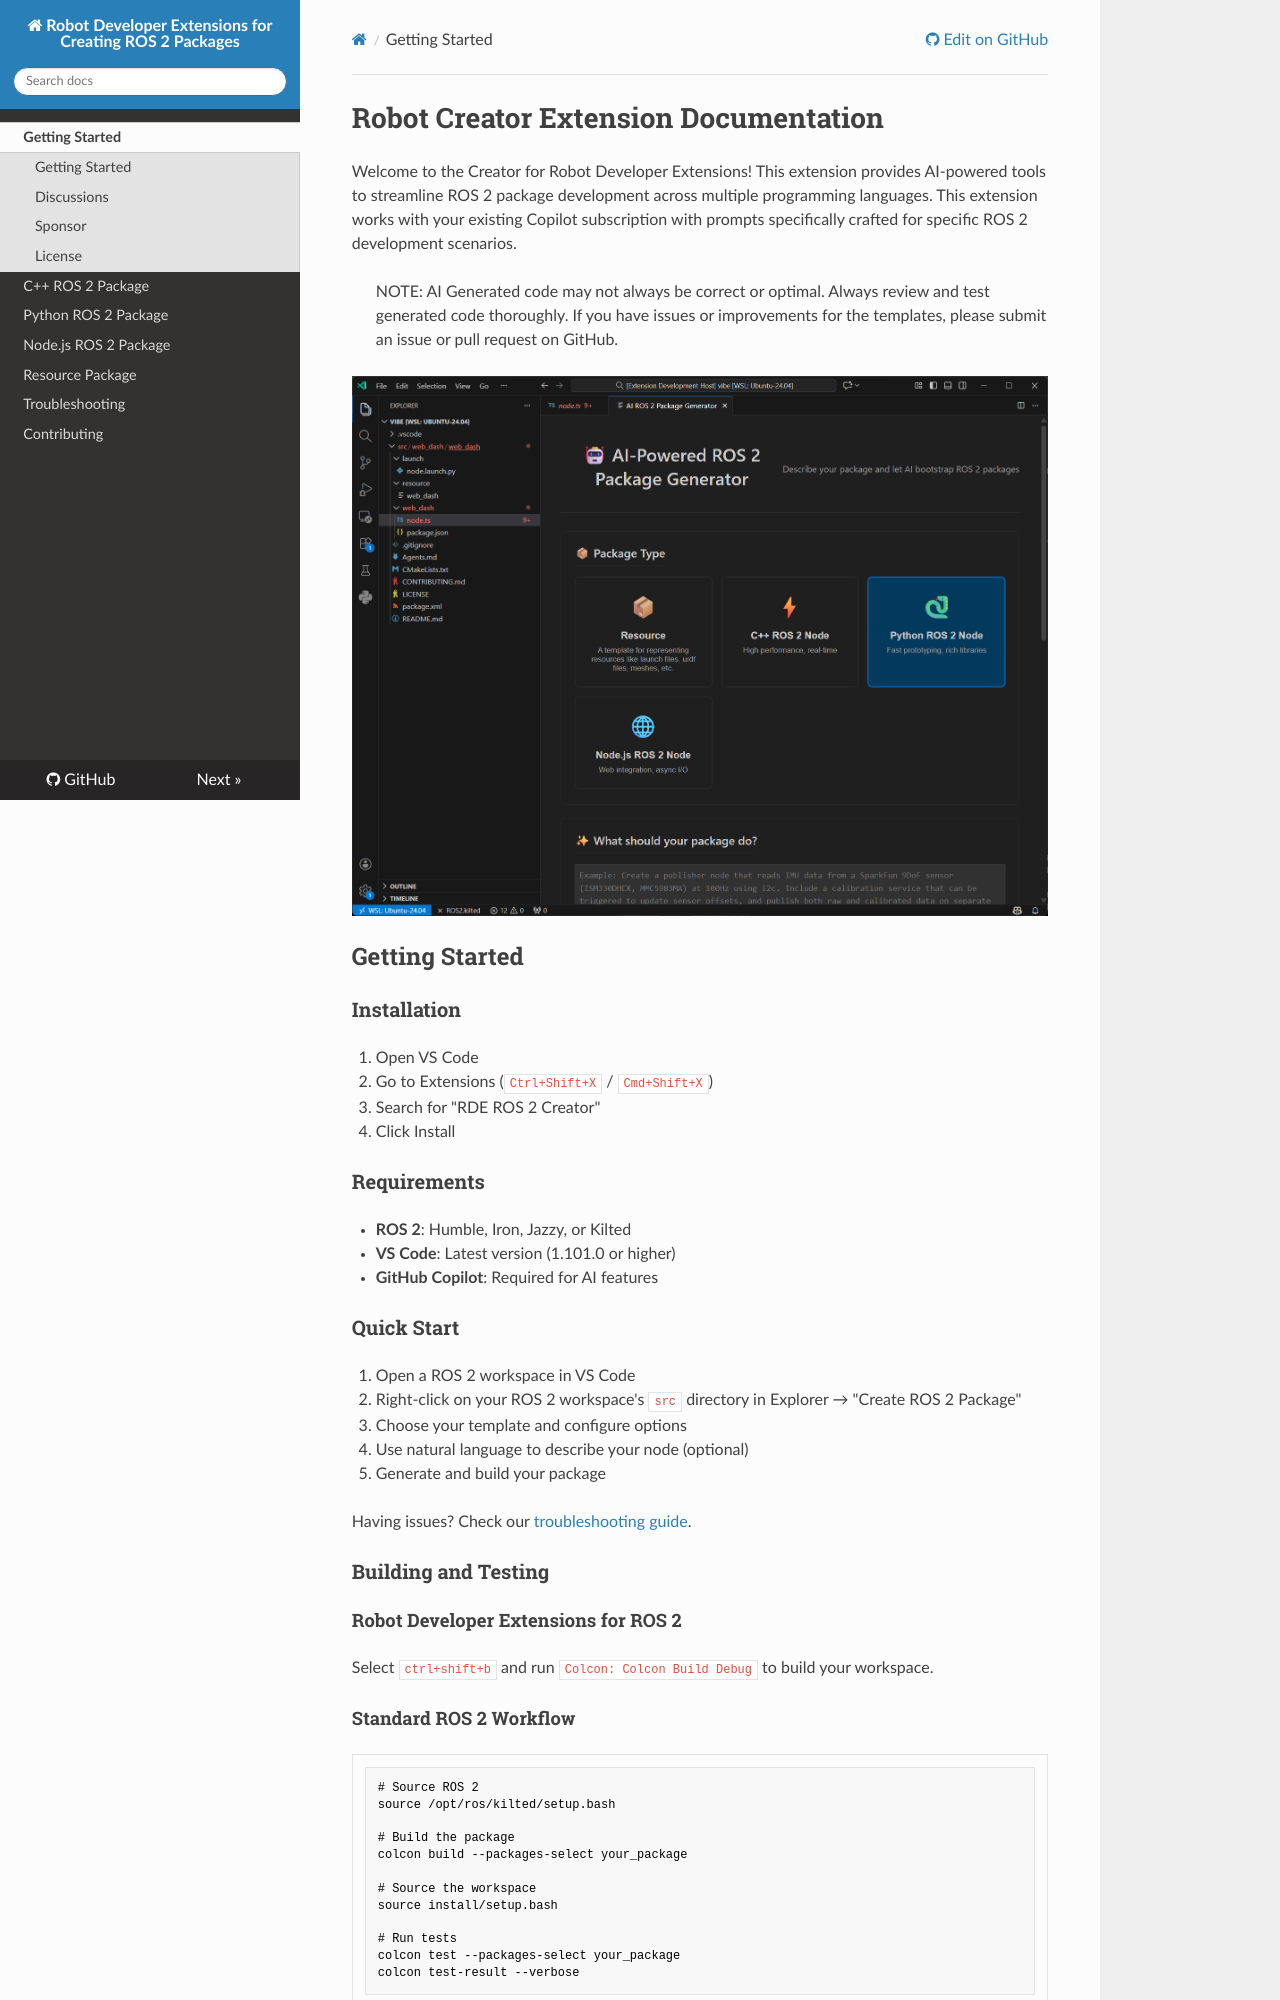

repository: Ranch-Hand-Robotics/rde-creator · page: index.html · generator: mkdocs

# Robot Creator Extension Documentation

Welcome to the Creator for Robot Developer Extensions! 
This extension provides AI-powered tools to streamline ROS 2 package development across multiple programming languages. This extension works with your existing Copilot subscription with prompts specifically crafted for specific ROS 2 development scenarios.

> NOTE: AI Generated code may not always be correct or optimal. Always review and test generated code thoroughly. If you have issues or improvements for the templates, please submit an issue or pull request on GitHub.


![Creator](screenshot.png)

## Getting Started

### Installation
1. Open VS Code
2. Go to Extensions (`Ctrl+Shift+X` / `Cmd+Shift+X`)
3. Search for "RDE ROS 2 Creator"
4. Click Install

### Requirements
- **ROS 2**: Humble, Iron, Jazzy, or Kilted
- **VS Code**: Latest version (1.101.0 or higher)
- **GitHub Copilot**: Required for AI features

### Quick Start
1. Open a ROS 2 workspace in VS Code
2. Right-click on your ROS 2 workspace's `src` directory in Explorer → "Create ROS 2 Package"
3. Choose your template and configure options
4. Use natural language to describe your node (optional)
5. Generate and build your package

Having issues? Check our [troubleshooting guide](troubleshooting.md).

### Building and Testing
#### Robot Developer Extensions for ROS 2
Select `ctrl+shift+b` and run `Colcon: Colcon Build Debug` to build your workspace.

#### Standard ROS 2 Workflow
```bash
# Source ROS 2
source /opt/ros/kilted/setup.bash

# Build the package
colcon build --packages-select your_package

# Source the workspace
source install/setup.bash

# Run tests
colcon test --packages-select your_package
colcon test-result --verbose
```
